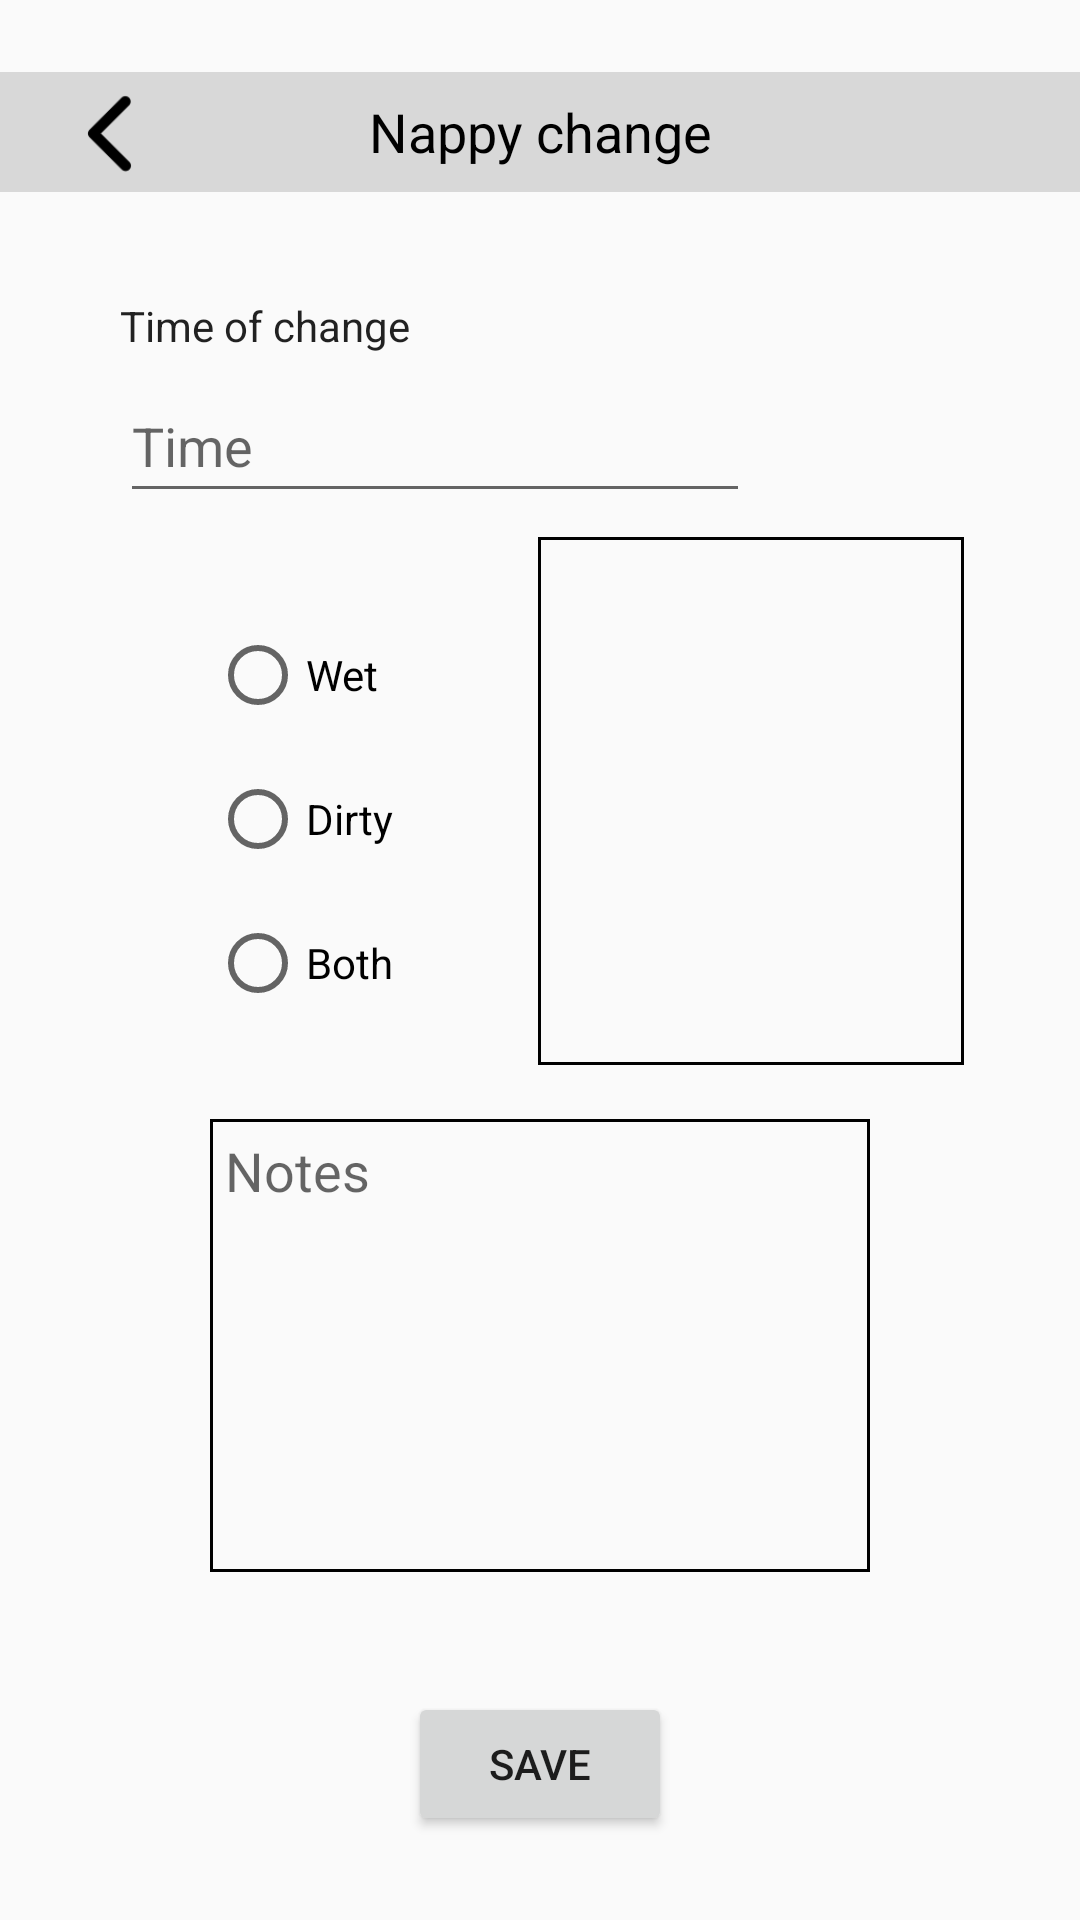

Layout XML and referenced resources for this Android screen:
<!-- AndroidManifest.xml: application theme Theme.Design.Light.NoActionBar -->
<!-- res/layout/activity_edit_nappy.xml -->
<?xml version="1.0" encoding="utf-8"?>
<androidx.constraintlayout.widget.ConstraintLayout xmlns:android="http://schemas.android.com/apk/res/android"
    xmlns:app="http://schemas.android.com/apk/res-auto"
    xmlns:tools="http://schemas.android.com/tools"
    android:layout_width="match_parent"
    android:layout_height="match_parent"
    tools:context=".NappyTab">

    <TextView
        android:id="@+id/nappyTabTxt"
        android:layout_width="0dp"
        android:layout_height="40dp"
        android:layout_marginTop="24dp"
        android:background="#D8D8D8"
        android:gravity="center"
        android:text="Nappy change"
        android:textAppearance="@style/TextAppearance.AppCompat.Body1"
        android:textColor="#000000"
        android:textSize="18sp"
        app:layout_constraintEnd_toEndOf="parent"
        app:layout_constraintHorizontal_bias="0.0"
        app:layout_constraintStart_toStartOf="parent"
        app:layout_constraintTop_toTopOf="parent" />

    <ImageButton
        android:id="@+id/sendHome"
        android:layout_width="53dp"
        android:layout_height="53dp"
        android:layout_marginStart="10dp"
        android:layout_marginTop="18dp"
        android:background="@android:color/transparent"
        android:contentDescription="@string/send_user_home"
        android:padding="5dp"
        android:scaleType="centerCrop"
        app:layout_constraintStart_toStartOf="parent"
        app:layout_constraintTop_toTopOf="parent"
        app:srcCompat="@drawable/left" />

    <TextView
        android:id="@+id/nappyTimeTextEdit"
        android:layout_width="wrap_content"
        android:layout_height="wrap_content"
        android:layout_marginStart="40dp"
        android:layout_marginTop="35dp"
        android:text="Time of change"
        android:textAppearance="@style/TextAppearance.AppCompat.Body1"
        app:layout_constraintStart_toStartOf="parent"
        app:layout_constraintTop_toBottomOf="@+id/nappyTabTxt" />

    <EditText
        android:id="@+id/nappyChooseTime"
        android:layout_width="wrap_content"
        android:layout_height="wrap_content"
        android:layout_marginStart="40dp"
        android:layout_marginTop="5dp"
        android:ems="10"
        android:hint="@string/editTimeNappy"
        android:inputType="time"
        android:focusable="false"
        android:minHeight="48dp"
        app:layout_constraintStart_toStartOf="parent"
        app:layout_constraintTop_toBottomOf="@+id/nappyTimeTextEdit"
        android:importantForAutofill="no" />


    <RadioGroup
        android:id="@+id/nappyTypeGroup"
        android:layout_width="wrap_content"
        android:layout_height="wrap_content"
        android:layout_marginStart="70dp"
        android:layout_marginTop="30dp"
        app:layout_constraintStart_toStartOf="parent"
        app:layout_constraintTop_toBottomOf="@+id/nappyChooseTime">

        <RadioButton
            android:id="@+id/radioWet"
            android:layout_width="match_parent"
            android:layout_height="wrap_content"

            android:minHeight="48dp"
            android:text="Wet" />

        <RadioButton
            android:id="@+id/radioDirty"
            android:layout_width="match_parent"
            android:layout_height="wrap_content"

            android:minHeight="48dp"
            android:text="Dirty" />

        <RadioButton
            android:id="@+id/radioBoth"
            android:layout_width="match_parent"
            android:layout_height="wrap_content"
            android:minHeight="48dp"
            android:text="Both" />
    </RadioGroup>

    <EditText
        android:id="@+id/notesNappyEdit"
        android:layout_width="0dp"
        android:layout_height="151dp"
        android:layout_marginStart="70dp"
        android:layout_marginTop="28dp"
        android:layout_marginEnd="70dp"
        android:background="@drawable/notes_border"
        android:ems="10"
        android:gravity="start"
        android:hint="Notes"
        android:importantForAutofill="no"
        android:maxLines="4"
        android:inputType="textMultiLine"
        android:minHeight="48dp"
        android:padding="5dp"
        app:layout_constraintEnd_toEndOf="parent"
        app:layout_constraintHorizontal_bias="0.492"
        app:layout_constraintStart_toStartOf="parent"
        app:layout_constraintTop_toBottomOf="@+id/nappyTypeGroup" />

    <Button
        android:id="@+id/saveEditNappyBtn"
        android:layout_width="wrap_content"
        android:layout_height="wrap_content"
        android:layout_marginTop="40dp"
        android:text="Save"
        app:layout_constraintEnd_toEndOf="parent"
        app:layout_constraintStart_toStartOf="parent"
        app:layout_constraintTop_toBottomOf="@+id/notesNappyEdit" />

    <ImageView
        android:id="@+id/nappyPic"
        android:layout_width="142dp"
        android:layout_height="176dp"
        android:layout_marginStart="40dp"
        android:layout_marginTop="8dp"
        android:layout_marginEnd="30dp"
        android:background="@drawable/notes_border"
        android:contentDescription="viewImage"
        android:scaleType="fitXY"
        app:layout_constraintEnd_toEndOf="parent"
        app:layout_constraintHorizontal_bias="0.487"
        app:layout_constraintStart_toEndOf="@+id/nappyTypeGroup"
        app:layout_constraintTop_toBottomOf="@+id/nappyChooseTime" />

</androidx.constraintlayout.widget.ConstraintLayout>
<!-- resources referenced by this layout -->
<resources>
  <!-- drawable left: png bitmap (drawable, 777 bytes) -->
  <!-- drawable notes_border (drawable) -->
  <?xml version="1.0" encoding="utf-8"?>
  
  <shape
      xmlns:android="http://schemas.android.com/apk/res/android"
      android:shape="rectangle">
      <solid
          android:color="@android:color/transparent"/>
  
  
      <stroke
          android:color="#000000"
          android:width="1dp"/>
  </shape>
  <string name="editTimeNappy">Time</string>
  <string name="send_user_home">send_user_home</string>
</resources>
